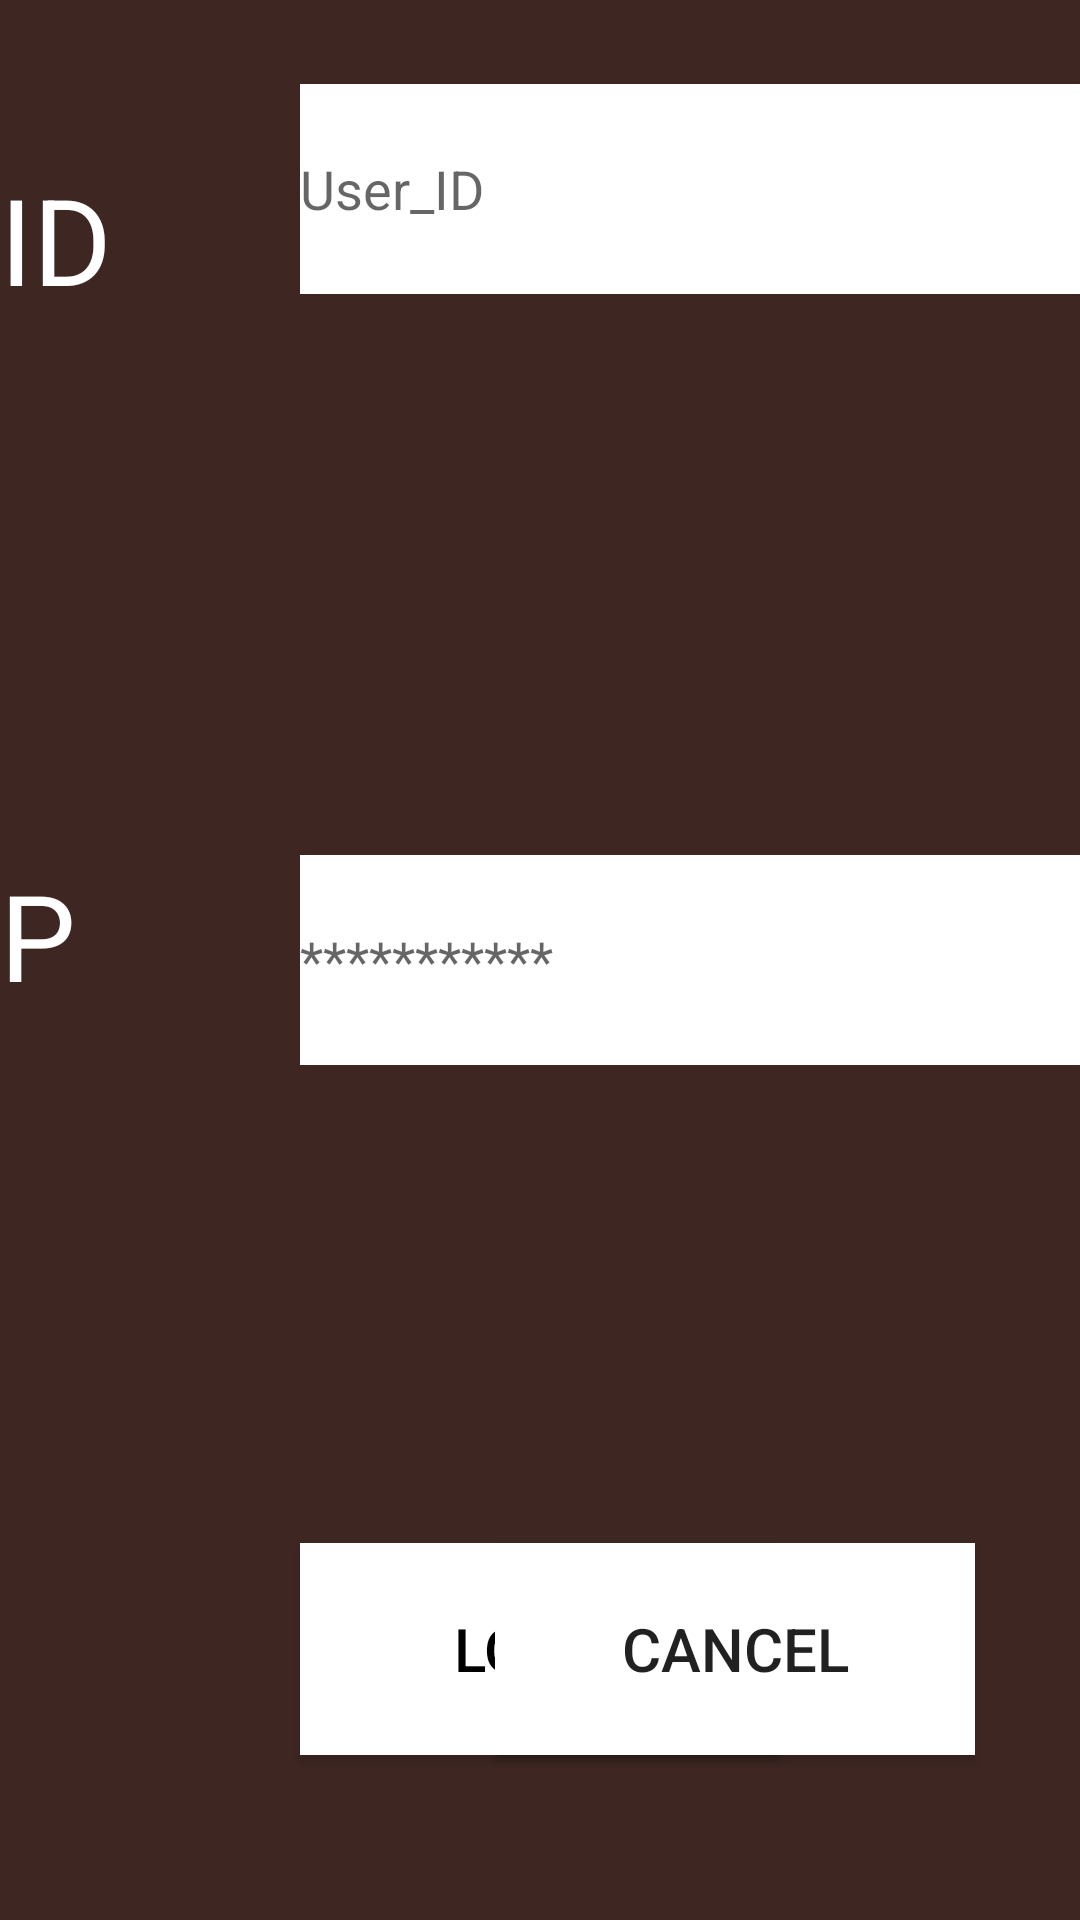

Produce the Android XML layout that renders to this screen, including the resource entries it uses.
<!-- AndroidManifest.xml: application theme Theme.AppCompat.Light -->
<!-- res/layout/login_activity.xml -->
<?xml version="1.0" encoding="utf-8"?>
<RelativeLayout xmlns:android="http://schemas.android.com/apk/res/android"
    xmlns:tools="http://schemas.android.com/tools"
    android:id="@+id/Login_Screen"
    android:layout_width="match_parent"
    android:layout_height="match_parent"
    android:background="#3E2723"
    android:orientation="horizontal">

    <TextView
        android:id="@+id/textView_id"
        android:layout_width="40dp"
        android:layout_height="45dp"
        android:layout_alignParentTop="true"
        android:layout_alignStart="@+id/textView_pwd"
        android:layout_marginTop="53dp"
        android:text="@string/user"
        android:textAllCaps="true"
        android:textColor="@android:color/white"
        android:textSize="40sp"
        tools:text="ID"
        tools:targetApi="ice_cream_sandwich" />

    <EditText
        android:id="@+id/editText_ID"
        style="@android:style/Widget.DeviceDefault.EditText"
        android:layout_width="390dp"
        android:layout_height="70dp"
        android:layout_alignBottom="@+id/textView_id"
        android:layout_alignStart="@+id/editText_PWD"
        android:background="@android:color/background_light"
        android:ems="10"
        android:hint="@string/user_id"
        android:inputType="text"
        android:textColor="@android:color/black"
        tools:targetApi="ice_cream_sandwich" />

    <TextView
        android:id="@+id/textView_pwd"
        android:layout_width="100dp"
        android:layout_height="45dp"
        android:layout_alignTop="@+id/editText_PWD"
        android:layout_marginEnd="52dp"
        android:layout_toStartOf="@+id/editText_ID"
        android:text="@string/user_pwd"
        android:textAllCaps="true"
        android:textColor="@android:color/white"
        android:textSize="40sp"
        tools:text="PWD"
        tools:targetApi="ice_cream_sandwich" />

    <EditText
        android:id="@+id/editText_PWD"
        android:layout_width="390dp"
        android:layout_height="70dp"
        android:layout_alignStart="@+id/login_button"
        android:layout_centerVertical="true"
        android:background="@android:color/background_light"
        android:ems="10"
        android:hint="@string/user_pwd_enter"
        android:inputType="textPassword"
        android:selectAllOnFocus="false" />

    <Button
        android:id="@+id/login_button"
        android:layout_width="160dp"
        android:layout_height="70.5dp"
        android:layout_alignParentBottom="true"
        android:layout_centerHorizontal="true"
        android:layout_marginBottom="55dp"
        android:background="@android:color/background_light"
        android:elevation="2dp"
        android:text="@string/button_login"
        android:textAppearance="@android:style/TextAppearance.Material.Title"
        android:textColor="@android:color/black"
        android:visibility="visible"
        tools:targetApi="lollipop"
        tools:text="LOGIN" />

    <Button
        android:id="@+id/cancel"
        android:layout_width="160dp"
        android:layout_height="70.5dp"
        android:layout_alignEnd="@+id/editText_PWD"
        android:layout_alignTop="@+id/login_button"
        android:layout_marginEnd="35dp"
        android:background="@android:color/background_light"
        android:elevation="2dp"
        android:text="@string/cancel"
        android:textAppearance="@android:style/TextAppearance.Material.Title"
        android:visibility="visible"
        tools:targetApi="lollipop" />

</RelativeLayout>
<!-- resources referenced by this layout -->
<resources>
  <string name="button_login">LOGIN</string>
  <string name="cancel">CANCEL</string>
  <string name="user">ID</string>
  <string name="user_id">User_ID</string>
  <string name="user_pwd">pwd</string>
  <string name="user_pwd_enter">***********</string>
</resources>
